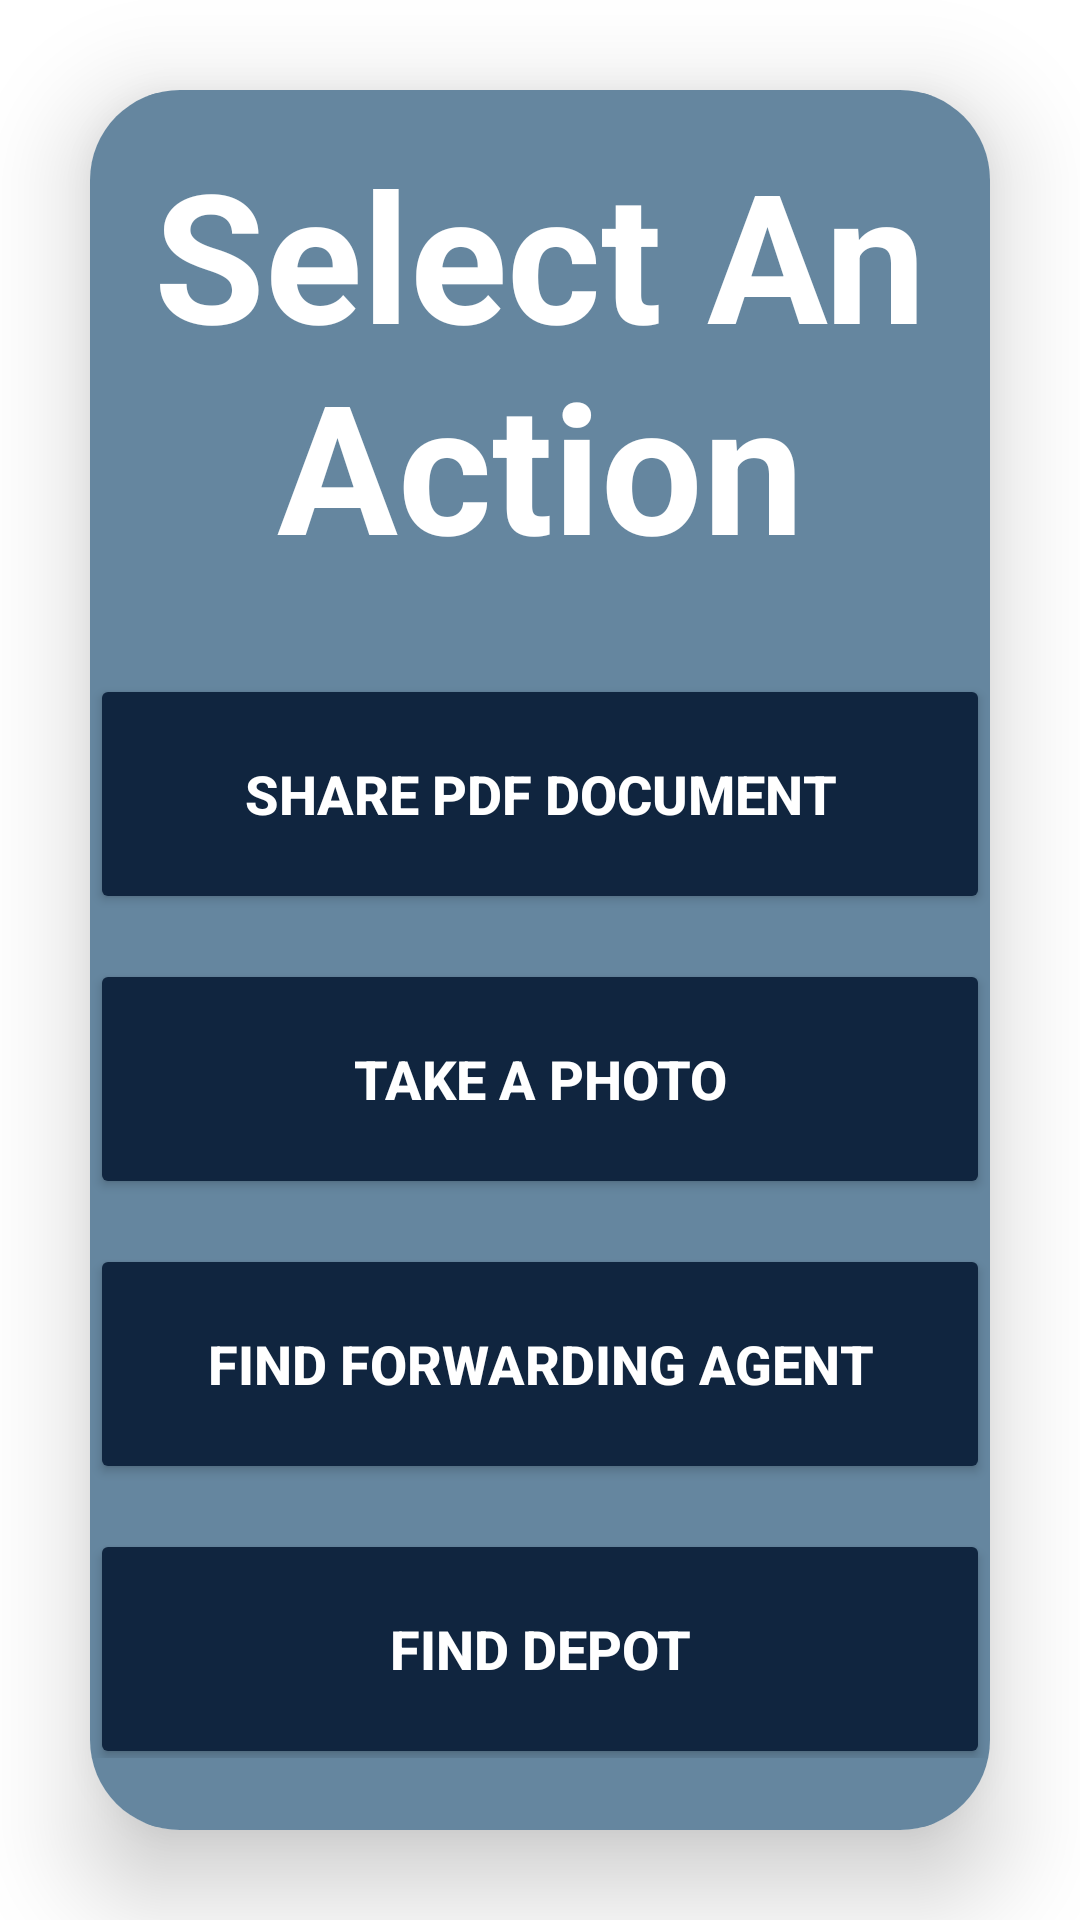

Here is an Android app screen rendered from its layout file. Give the layout XML and the strings, colors and styles it references.
<!-- AndroidManifest.xml: application theme Theme.CargoTrack -->
<!-- res/layout/action_selection.xml -->
<?xml version="1.0" encoding="utf-8"?>
<LinearLayout xmlns:android="http://schemas.android.com/apk/res/android"
    xmlns:app="http://schemas.android.com/apk/res-auto"
    xmlns:tools="http://schemas.android.com/tools"
    android:layout_width="match_parent"
    android:layout_height="match_parent"
    android:orientation="vertical"
    android:gravity="center"
    android:background="@drawable/opscocean">


    <androidx.cardview.widget.CardView
        android:layout_width="match_parent"
        android:layout_height="wrap_content"
        android:layout_margin="30dp"
        app:cardCornerRadius="30dp"
        app:cardElevation="20dp">

        <LinearLayout
            android:layout_width="365dp"
            android:layout_height="wrap_content"
            android:layout_gravity="center_horizontal"
            android:background="@drawable/custom_edittext"
            android:backgroundTint="@color/lightBlue"
            android:orientation="vertical"
            android:padding="24dp">

            <TextView
                android:id="@+id/selectAnOption"
                android:layout_width="match_parent"
                android:layout_height="wrap_content"
                android:layout_marginTop="-10dp"
                android:text="Select An Action"
                android:textAlignment="center"
                android:textColor="@color/white"
                android:textSize="60sp"
                android:textStyle="bold" />

            <Button
                android:id="@+id/sharePdf"
                android:layout_width="300dp"
                android:layout_height="80dp"
                android:layout_gravity="center_horizontal"
                android:layout_marginTop="30dp"
                android:backgroundTint="@color/darkBlue"
                android:text="Share pdf document"
                android:textColor="@color/white"
                android:textSize="18sp"
                android:textStyle="bold"
                app:cornerRadius="20dp" />

            <Button
                android:id="@+id/takeAPhoto"
                android:layout_width="300dp"
                android:layout_height="80dp"
                android:layout_gravity="center_horizontal"
                android:layout_marginTop="15dp"
                android:backgroundTint="@color/darkBlue"
                android:text="Take a Photo"
                android:textColor="@color/white"
                android:textSize="18sp"
                android:textStyle="bold"
                app:cornerRadius="20dp" />

            <Button
                android:id="@+id/ForwardingButton"
                android:layout_width="300dp"
                android:layout_height="80dp"
                android:layout_gravity="center_horizontal"
                android:layout_marginTop="15dp"
                android:backgroundTint="@color/darkBlue"
                android:text="Find Forwarding Agent"
                android:textColor="@color/white"
                android:textSize="18sp"
                android:textStyle="bold"
                app:cornerRadius="20dp" />
            <Button
                android:id="@+id/DepotButton"
                android:layout_width="300dp"
                android:layout_height="80dp"
                android:layout_gravity="center_horizontal"
                android:layout_marginTop="15dp"
                android:backgroundTint="@color/darkBlue"
                android:text="Find Depot"
                android:textColor="@color/white"
                android:textSize="18sp"
                android:textStyle="bold"
                app:cornerRadius="20dp" />

        </LinearLayout>

    </androidx.cardview.widget.CardView>



</LinearLayout>
<!-- resources referenced by this layout -->
<resources>
  <color name="darkBlue">#10253F</color>
  <color name="lightBlue">#65869F</color>
  <color name="white">#FFFFFFFF</color>
  <!-- drawable custom_edittext (drawable) -->
  <?xml version="1.0" encoding="utf-8"?>
  <shape xmlns:android="http://schemas.android.com/apk/res/android"
      android:shape="rectangle">
  
      <stroke
          android:width="2dp"
          android:color="@color/lightBlue"/>
  
      <corners
          android:radius="30dp"/>
  
  </shape>
  <style name="Theme.CargoTrack" parent="Theme.MaterialComponents.DayNight.DarkActionBar">
          
          <item name="colorPrimary">@color/purple_500</item>
          <item name="colorPrimaryVariant">@color/purple_500</item>
          <item name="colorOnPrimary">@color/white</item>
          
          <item name="colorSecondary">@color/teal_200</item>
          <item name="colorSecondaryVariant">@color/teal_700</item>
          <item name="colorOnSecondary">@color/black</item>
          
          <item name="android:statusBarColor">?attr/colorPrimaryVariant</item>
          
      </style>
  <color name="purple_500">#FF6200EE</color>
  <color name="teal_200">#FF03DAC5</color>
  <color name="teal_700">#FF018786</color>
  <color name="black">#FF000000</color>
</resources>
